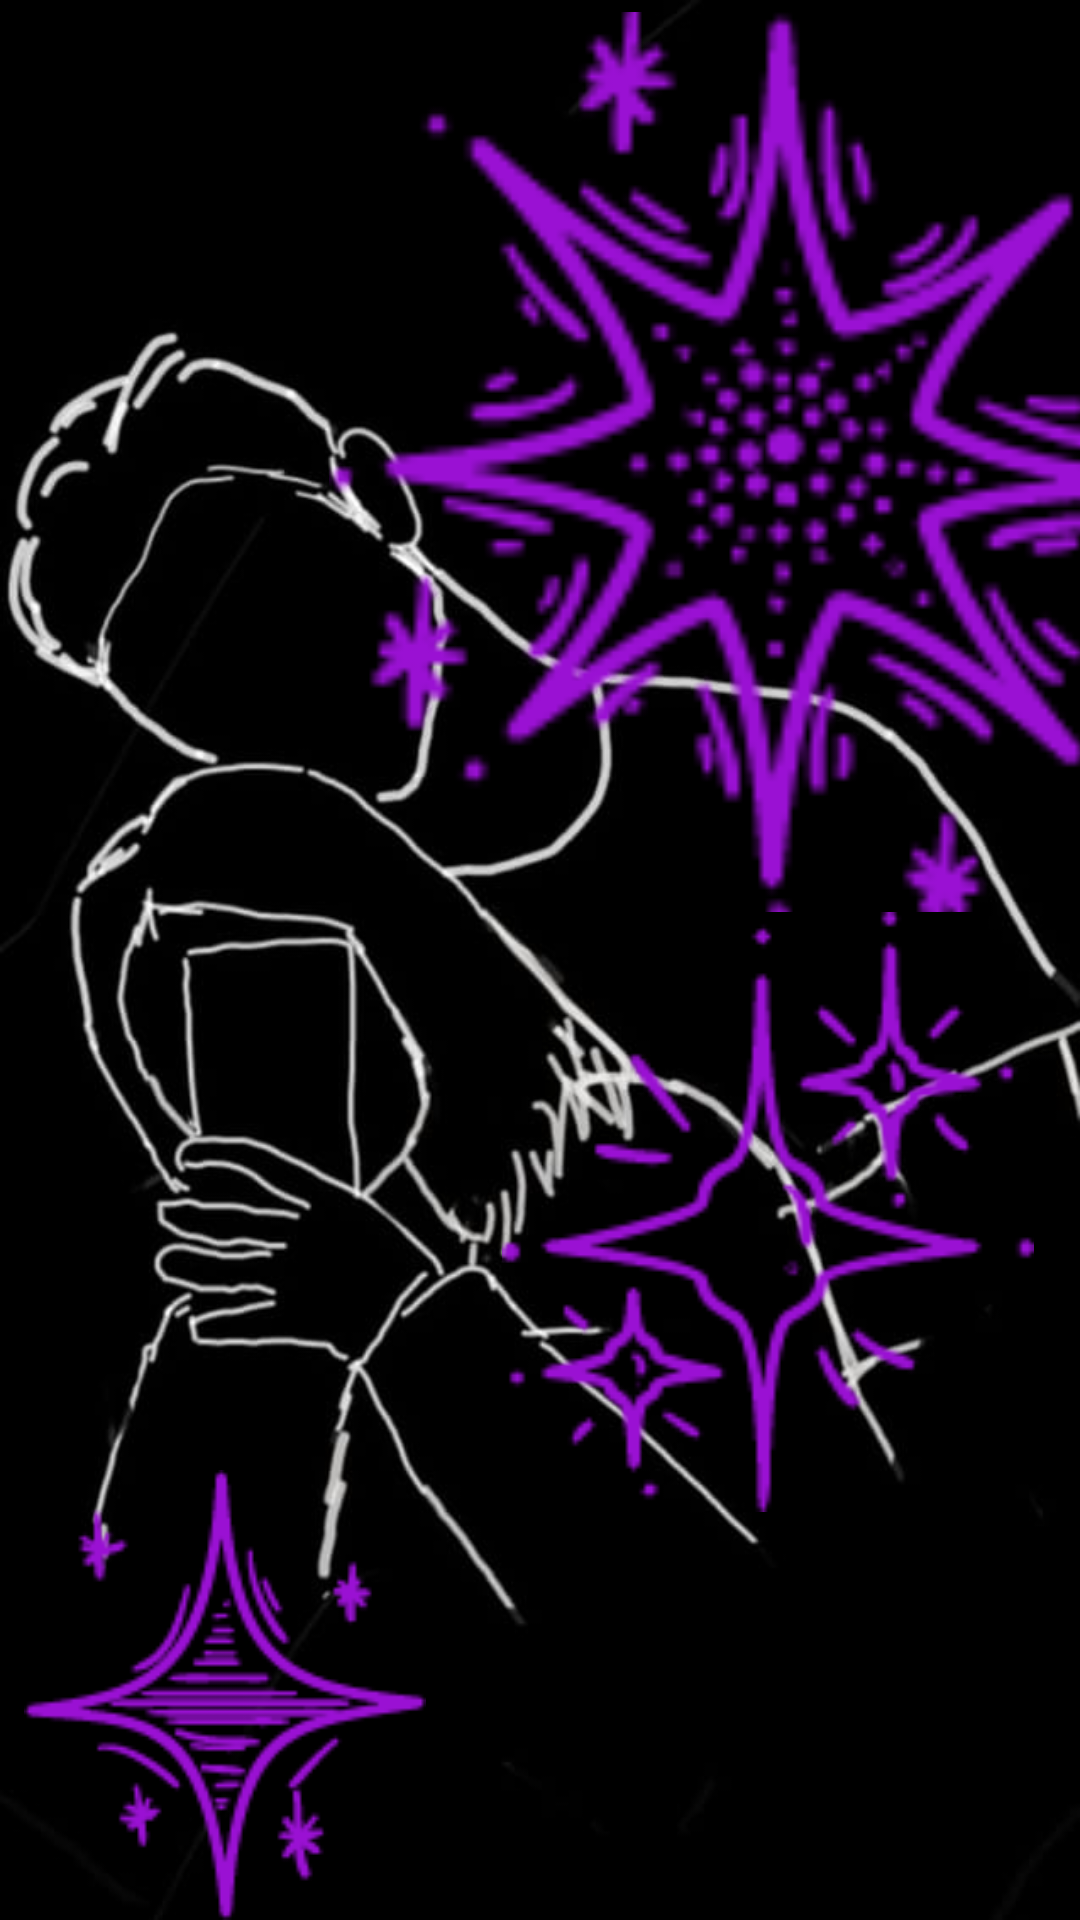

This screen was rendered from an Android layout file. Write that file and the resources it references.
<!-- AndroidManifest.xml: application theme Theme.Estrellitas -->
<!-- res/layout/activity_main.xml -->
<?xml version="1.0" encoding="utf-8"?>
<androidx.constraintlayout.widget.ConstraintLayout xmlns:android="http://schemas.android.com/apk/res/android"
    xmlns:app="http://schemas.android.com/apk/res-auto"
    xmlns:tools="http://schemas.android.com/tools"
    android:layout_width="match_parent"
    android:layout_height="match_parent"
    tools:context=".MainActivity"
    android:background="@drawable/splash">

    <ImageView
        android:layout_width="300dp"
        android:layout_height="300dp"
        android:layout_marginTop="4dp"
        android:layout_marginEnd="-50dp"
        android:rotationY="180"
        android:scaleType="centerCrop"
        android:src="@drawable/star1"
        app:layout_constraintEnd_toEndOf="parent"
        app:layout_constraintTop_toTopOf="parent" />

    <ImageView
        android:layout_width="150dp"
        android:layout_height="150dp"
        android:src="@drawable/star2"
        app:layout_constraintBottom_toBottomOf="parent"
        app:layout_constraintStart_toStartOf="parent" />

    <ImageView
        android:layout_width="200dp"
        android:layout_height="200dp"
        android:layout_marginEnd="4dp"
        android:layout_marginBottom="136dp"
        android:src="@drawable/star3"
        app:layout_constraintBottom_toBottomOf="parent"
        app:layout_constraintEnd_toEndOf="parent" />

</androidx.constraintlayout.widget.ConstraintLayout>
<!-- resources referenced by this layout -->
<resources>
  <!-- drawable splash: jpeg bitmap (drawable-v24, 29198 bytes) -->
  <!-- drawable star1: png bitmap (drawable-v24, 6596 bytes) -->
  <!-- drawable star2: png bitmap (drawable-v24, 3697 bytes) -->
  <!-- drawable star3: png bitmap (drawable-v24, 4102 bytes) -->
  <style name="Theme.Estrellitas" parent="Theme.MaterialComponents.DayNight.DarkActionBar">
          
          <item name="colorPrimary">@color/purple_500</item>
          <item name="colorPrimaryVariant">@color/purple_700</item>
          <item name="colorOnPrimary">@color/white</item>
          
          <item name="colorSecondary">@color/teal_200</item>
          <item name="colorSecondaryVariant">@color/teal_700</item>
          <item name="colorOnSecondary">@color/black</item>
          
          <item name="android:statusBarColor" tools:targetApi="l">?attr/colorPrimaryVariant</item>
          
      </style>
  <color name="purple_500">#9A11D3</color>
  <color name="purple_700">#680D8E</color>
  <color name="white">#FFFFFFFF</color>
  <color name="teal_200">#E8B15B</color>
  <color name="teal_700">#CA810F</color>
  <color name="black">#FF000000</color>
</resources>
